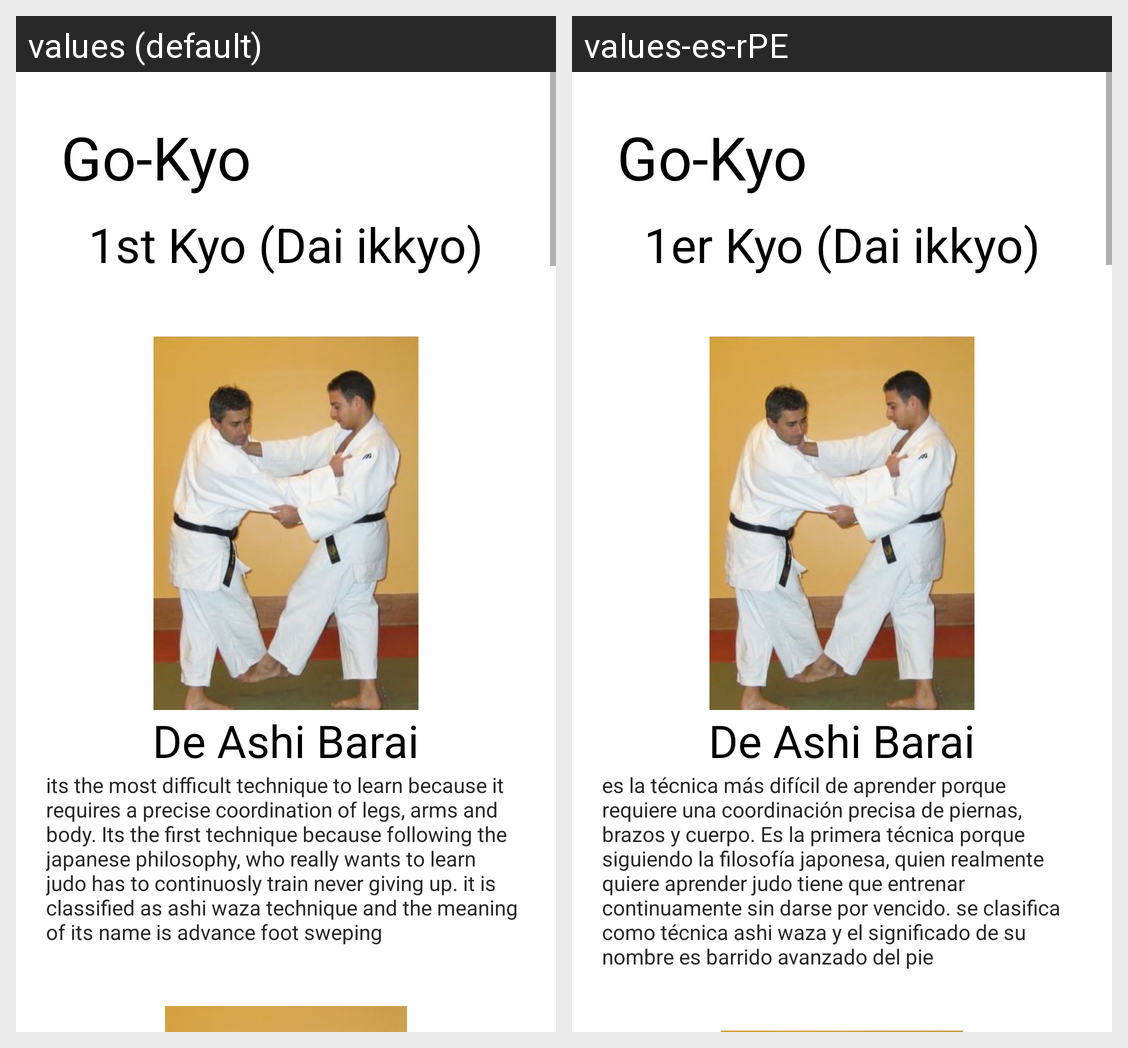

Here is an Android app screen in its default locale and in the app's own translations. Write out the translated-string differences for the strings that appear on this screen.
Android screen res/layout/activity_go_kyo.xml rendered under 2 locales, left to right: values (default), values-es-rPE. Device: Nexus 5 (rendered at 1080×1920; each locale shown at half size, 540×960, under a caption strip naming it); theme Theme.JudoClub.
Strings drawn on this screen, with the default value and each locale's value (text and hints the layout hard-codes, and strings that could not be matched under every locale, appear in the picture but are not listed):

go_kyo
  values: Go-Kyo
  values-es-rPE: Go-Kyo

p_kyo
  values: 1st Kyo (Dai ikkyo)
  values-es-rPE: 1er Kyo (Dai ikkyo)

deashi
  values: De Ashi Barai
  values-es-rPE: De Ashi Barai

deashi_text
  values: its the most difficult technique to learn because it requires a precise coordination of legs, arms and body. Its the first technique because following the japanese philosophy, who really wants to learn judo has to continuosly train never giving up. it is classified as ashi waza technique and the meaning of its name is advance foot sweping
  values-es-rPE: es la técnica más difícil de aprender porque requiere una coordinación precisa de piernas, brazos y cuerpo. Es la primera técnica porque siguiendo la filosofía japonesa, quien realmente quiere aprender judo tiene que entrenar continuamente sin darse por vencido. se clasifica como técnica ashi waza y el significado de su nombre es barrido avanzado del pie
